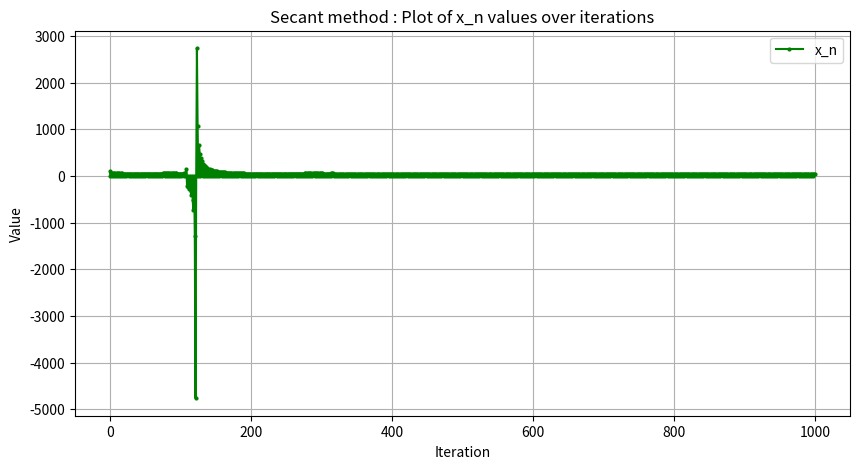

Reproduce this figure in Python.
# -*- coding: utf-8 -*-
"""
Created on Tue Oct 31 21:18:53 2023

[redacted]
"""

import numpy as np
import pandas as pd
import matplotlib.pyplot as plt

# define the method as a function
# output of the function is a dataframe
# f: function, x_0: first given point, x_1: second given point, 
# diff_a_b: difference between x_n and x_n_1 or left and right points, max_iter: limited by # of maximum iteration for loof (prevent infinit roof)
def secant(f, x_0, x_1, diff_a_b, max_iter):
    if f(x_0) - f(x_1) == 0:
        print("secant method may not converge because f(x_n) - f(x_n-1) = 0")
        return None
    
    data_list = []
    iteration = 0
    
    x_2 = 0.123 # define any sudo x_2 value at first that avoid for f(x_2) not to undefined
    a = x_0 # let a is the first in a cycle of the roof
    b = x_1 # let b is the second in a cycle of the roof
    c = x_2 # let c is the third in a cycle of the roof
    
    # since x_0 and x_1 are given. record first
    data_x_iter = {
        "iteration": 0, "x_" : 0, "x_value" : a
    }
    data_list.append(data_x_iter)
    data_x_iter = {
        "iteration": 0, "x_" : 1, "x_value" : b
    }
    data_list.append(data_x_iter)
    
    while abs(b - a) > diff_a_b and iteration < max_iter and f(b)-f(a) != 0:
        
        iteration += 1
#        print("~~iteration :", iteration)
        
        #If we find the tageted root then must stop the roof and gives of output.
        if f(c) == 0:
            print("root :", c)
            return c
        
        # c is x_n, we need to calculate, b is one before the value, c is two before the value
        else:
            c = b - (f(b)*(b - a))/(f(b) - f(a))
#           print("x:", c)  
            
            #to prepare next cycle let b become a and c become b
            a = b
            b = c
            
            #record the value x_n
            data_x_iter = {
                "iteration": iteration, "x_" : iteration + 2, "x_value" : c
            }
            data_list.append(data_x_iter)
        
#        print("\n")
    return pd.DataFrame(data_list)

#define the f(x) we want to find the root.
def f(x):
   return 4*np.pi*(x+0.25)+(-2000/(x**2))+(-2*0.25*1000)/(np.pi*x**3)

# Initial point; x_0 and x_1
x_0 = 1
x_1 = 100
# The maximum difference between x_n and x_n_1
diff_a_b = 1e-6
#max_iterations = 10

#Output save in the 'result' variable
result = secant(f, x_0, x_1, diff_a_b, 1000)


# drowing plots in order to check convergence and speed of convergence

df = result

# Create a line plot for X- # iteration and and Y- 'x_n' valuse (converge to the root)

plt.figure(figsize=(10, 5))
plt.plot(df['iteration'], df['x_value'], label='x_n', marker='o', markersize=2, color = 'g')
plt.xlabel('Iteration')
plt.ylabel('Value')
plt.legend()
plt.title('Secant method : Plot of x_n values over iterations')
plt.grid(True)

#plt.show()
plt.savefig('Secant_method.png')